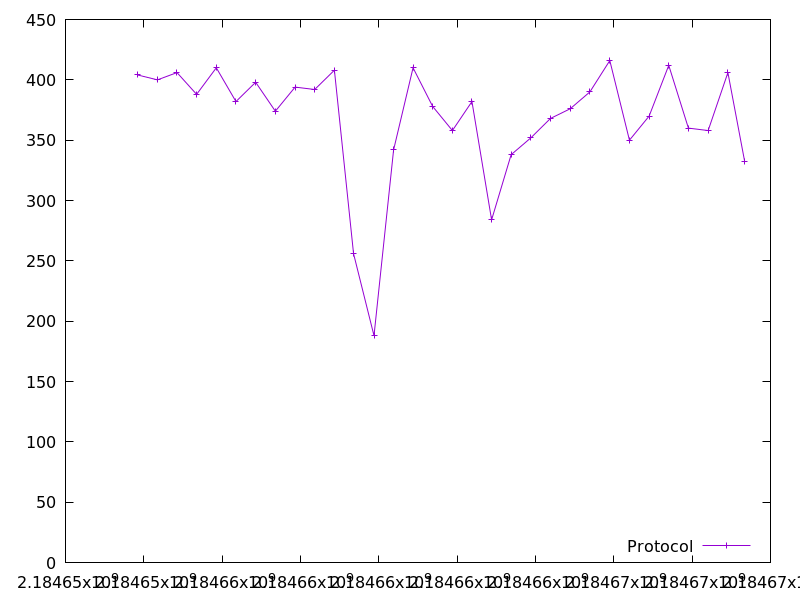

The data file committed next to this chart (first rows):
2184653843.334438, 404.0
2184654345, 400.0
2184654847, 406.0
2184655347, 388.0
2184655851, 410.0
2184656352, 382.0
2184656855, 398.0
2184657358, 374.0
2184657863, 394.0
2184658363, 392.0
2184658866, 408.0
2184659356, 256.0
2184659877, 188.0
2184660377, 342.0
2184660874, 410.0
2184661375, 378.0
2184661879, 358.0
2184662378, 382.0
2184662881, 284.0
2184663379, 338.0
2184663883, 352.0
2184664382, 368.0
2184664886, 376.0
2184665390, 390.0
2184665898, 416.0
2184666400, 350.0
2184666902, 370.0
2184667403, 412.0
2184667905, 360.0
2184668410, 358.0
2184668913, 406.0
2184669344, 332.0
